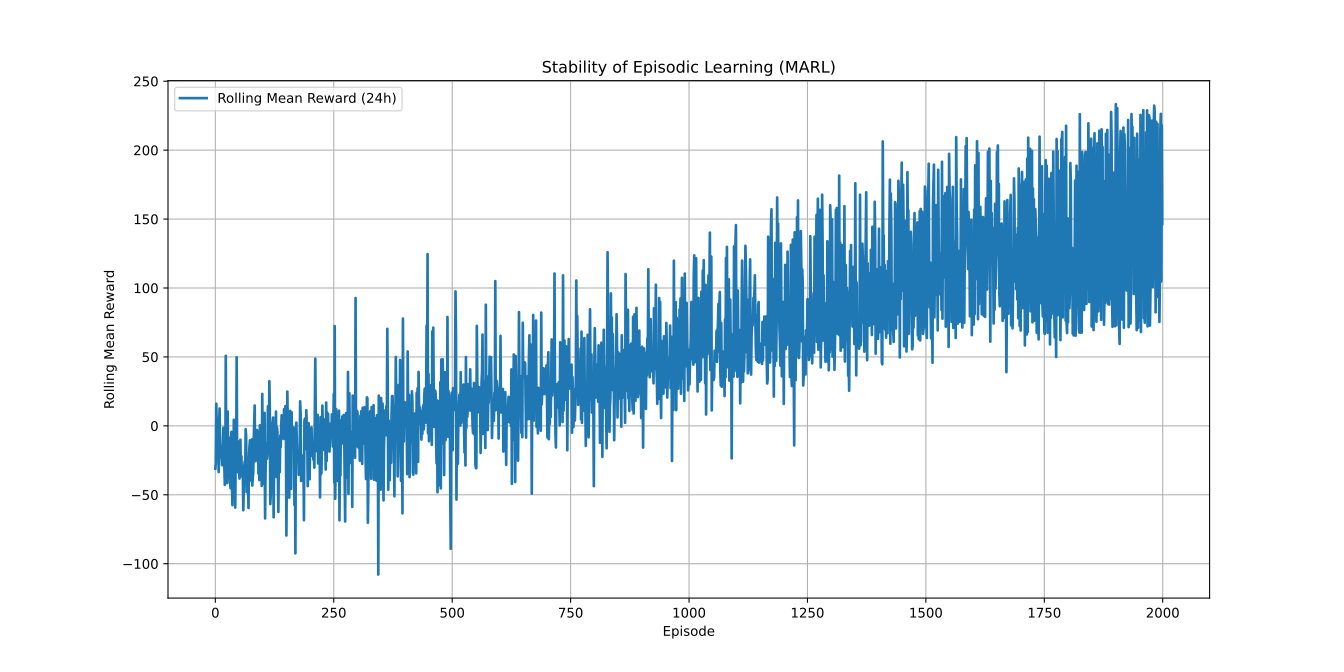

Data behind this chart, as committed beside it:
episode, rolling_mean_reward
0, -31.11
1, -26.67
2, 16.06
3, -2.036
4, 5.817
5, -20.21
6, -5.36
7, -33.52
8, 2.566
9, 12.58
10, -18.75
11, -22.91
12, -14.57
13, -20.41
14, -28.5
15, -21.68
16, -11.83
17, -1.297
18, -27.22
19, -30.27
20, -42.83
21, -35.11
22, 50.8
23, -27.14
24, -18.34
25, -41.48
26, 10.44
27, -22.32
28, -8.338
29, -34.84
30, -31.37
31, -40.02
32, -45.22
33, -11.93
34, -4.307
35, -42.26
36, -57.53
37, -10.54
38, -51.87
39, 4.41
40, -15.79
41, -17.91
42, -59.27
43, -18.72
44, -26.36
45, 49.69
46, -24.31
47, -11.08
48, -33.7
49, -28.57
50, -32.17
51, -38.22
52, -11.17
53, -10.1
54, -36.59
55, -22.07
56, -36.31
57, -36.42
58, -33.41
59, -61.21
... 1,940 more rows
